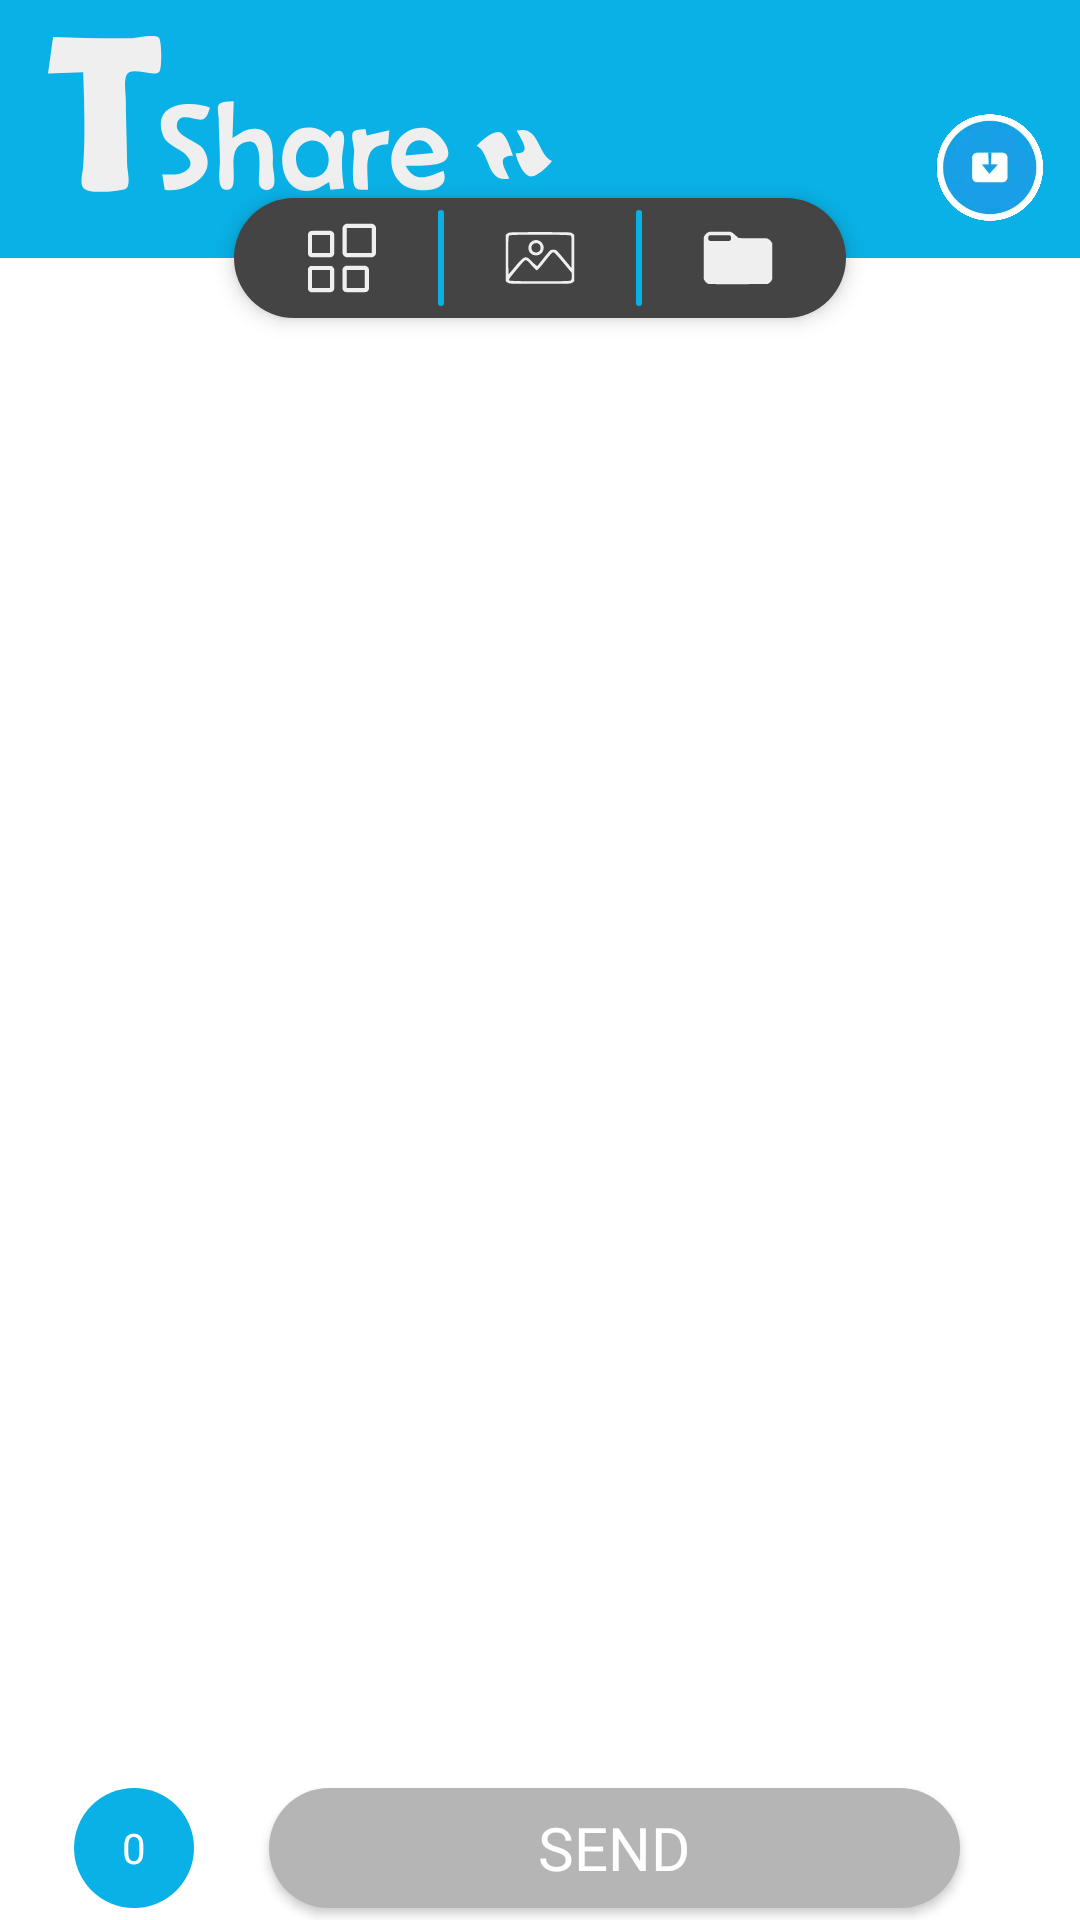

Here is an Android app screen rendered from its layout file. Give the layout XML and the strings, colors and styles it references.
<!-- AndroidManifest.xml: application theme Theme.TomerShare -->
<!-- res/layout/activity_main.xml -->
<?xml version="1.0" encoding="utf-8"?>
<androidx.constraintlayout.widget.ConstraintLayout xmlns:android="http://schemas.android.com/apk/res/android"
    xmlns:app="http://schemas.android.com/apk/res-auto"
    xmlns:tools="http://schemas.android.com/tools"
    android:layout_width="match_parent"
    android:layout_height="match_parent"
    android:animateLayoutChanges="true"
    android:background="@color/bg"
    tools:context=".activities.MainActivity">


    <androidx.constraintlayout.widget.ConstraintLayout
        android:id="@+id/topBar"
        android:layout_width="match_parent"
        android:layout_height="wrap_content"
        android:background="@color/co_main"
        app:layout_constraintTop_toTopOf="parent">

        <ImageView
            android:id="@+id/btRec"
            android:layout_width="0dp"
            android:layout_height="0dp"
            android:layout_margin="12dp"
            app:layout_constraintWidth_max="120dp"
            android:contentDescription="@string/des"
            app:layout_constraintBottom_toBottomOf="parent"
            app:layout_constraintDimensionRatio="1"
            app:layout_constraintEnd_toEndOf="parent"
            app:layout_constraintHorizontal_bias="0.5"
            app:layout_constraintWidth_percent=".1"
            app:srcCompat="@drawable/recp" />

        <ImageView
            android:layout_width="wrap_content"
            android:layout_height="52dp"
            android:layout_marginHorizontal="16dp"
            android:layout_marginTop="12dp"
            android:layout_marginBottom="22dp"
            android:adjustViewBounds="true"
            android:contentDescription="@string/des"
            app:layout_constraintBottom_toBottomOf="parent"
            app:layout_constraintStart_toStartOf="parent"
            app:layout_constraintTop_toTopOf="parent"
            app:srcCompat="@drawable/logoname"
            app:tint="@color/gray_bg" />


    </androidx.constraintlayout.widget.ConstraintLayout>

    <LinearLayout
        android:layout_width="wrap_content"
        android:layout_height="wrap_content"
        android:background="@drawable/r_f_bg"
        android:backgroundTint="@color/gary_fg"
        android:elevation="4dp"
        android:orientation="horizontal"
        android:paddingHorizontal="16dp"
        app:layout_constraintBottom_toBottomOf="@id/topBar"
        app:layout_constraintEnd_toEndOf="parent"
        app:layout_constraintStart_toStartOf="parent"
        app:layout_constraintTop_toBottomOf="@id/topBar">

        <ImageView
            android:id="@+id/btApp"
            android:layout_width="40dp"
            android:layout_height="wrap_content"
            android:adjustViewBounds="true"
            android:contentDescription="@string/des"
            android:padding="8dp"
            app:srcCompat="@drawable/appout"
            app:tint="@color/gray_bg" />

        <View
            android:layout_width="2dp"
            android:layout_height="match_parent"
            android:layout_marginHorizontal="12dp"
            android:layout_marginVertical="4dp"
            android:background="@drawable/r_f_bg" />

        <ImageView
            android:id="@+id/btGal"
            android:layout_width="40dp"
            android:layout_height="wrap_content"
            android:adjustViewBounds="true"
            android:contentDescription="@string/des"
            android:padding="8dp"
            app:srcCompat="@drawable/galout"
            app:tint="@color/gray_bg" />

        <View
            android:layout_width="2dp"
            android:layout_height="match_parent"
            android:layout_marginHorizontal="12dp"
            android:layout_marginVertical="4dp"
            android:background="@drawable/r_f_bg" />

        <ImageView
            android:id="@+id/btFile"
            android:layout_width="40dp"
            android:layout_height="wrap_content"
            android:adjustViewBounds="true"
            android:contentDescription="@string/des"
            android:padding="8dp"
            app:srcCompat="@drawable/filefil"
            app:tint="@color/gray_bg" />
    </LinearLayout>


    <androidx.recyclerview.widget.RecyclerView
        android:id="@+id/rv_apps"
        android:layout_width="match_parent"
        android:layout_height="0dp"
        android:layout_marginBottom="4dp"
        android:visibility="gone"
        app:layout_constraintBottom_toTopOf="@id/bt_send"
        app:layout_constraintTop_toBottomOf="@id/topBar" />

    <androidx.recyclerview.widget.RecyclerView
        android:id="@+id/rv_gal"
        android:layout_width="match_parent"
        android:layout_height="0dp"
        android:layout_marginBottom="4dp"
        android:visibility="gone"
        app:layout_constraintBottom_toTopOf="@id/bt_send"
        app:layout_constraintTop_toBottomOf="@id/topBar" />

    <androidx.recyclerview.widget.RecyclerView
        android:id="@+id/rv_files"
        android:layout_width="match_parent"
        android:layout_height="0dp"
        android:layout_marginBottom="4dp"
        android:visibility="visible"
        app:layout_constraintBottom_toTopOf="@id/bt_send"
        app:layout_constraintTop_toBottomOf="@id/topBar" />

    <androidx.appcompat.widget.AppCompatButton
        android:id="@+id/bt_send"
        android:layout_width="0dp"
        android:layout_height="40dp"
        android:layout_marginHorizontal="40dp"
        android:layout_marginBottom="4dp"
        android:background="@drawable/disabled_bt"
        android:fontFamily="@font/quantico_bold_italic"
        android:maxWidth="320dp"
        android:text="@string/send"
        android:textColor="@color/bg"
        android:textSize="20sp"
        app:layout_constraintBottom_toBottomOf="parent"
        app:layout_constraintEnd_toEndOf="parent"
        app:layout_constraintWidth_percent=".64" />

    <TextView
        android:id="@+id/tvItems"
        android:layout_width="0dp"
        android:layout_height="0dp"
        android:background="@drawable/r_f_bg"
        android:fontFamily="@font/quantico_bold_italic"
        android:gravity="center"
        android:text="@string/_0"
        android:textColor="@color/bg"
        app:layout_constraintBottom_toBottomOf="@id/bt_send"
        app:layout_constraintDimensionRatio="1"
        app:layout_constraintEnd_toStartOf="@id/bt_send"
        app:layout_constraintStart_toStartOf="parent"
        app:layout_constraintTop_toTopOf="@id/bt_send" />

    <ImageView
        android:id="@+id/imgTransfer"
        android:layout_width="46dp"
        android:layout_height="46dp"
        android:contentDescription="@string/des"
        android:elevation="12dp"
        tools:ignore="MissingConstraints" />
</androidx.constraintlayout.widget.ConstraintLayout>
<!-- resources referenced by this layout -->
<resources>
  <color name="bg">#FFFFFF</color>
  <color name="co_main">#09B1E6</color>
  <color name="gary_fg">#444444</color>
  <color name="gray_bg">#EFEFEF</color>
  <!-- drawable disabled_bt (drawable) -->
  <?xml version="1.0" encoding="utf-8"?>
  <ripple xmlns:android="http://schemas.android.com/apk/res/android" android:color="@color/white">
      <item android:id="@android:id/background">
          <shape>
              <solid android:color="@color/disCol"/>
              <corners android:radius="1000dp"/>
          </shape>
      </item>
  </ripple>
  <!-- drawable filefil (drawable) -->
  <vector xmlns:android="http://schemas.android.com/apk/res/android"
      android:width="42dp"
      android:height="42dp"
      android:viewportWidth="11.112"
      android:viewportHeight="11.112">
    <path
        android:fillColor="#FF000000"
        android:pathData="m1.1152,1.5203 l-0.1928,0.0889c-0.2408,0.1113 -0.4547,0.3266 -0.5695,0.5726l-0.0884,0.1891l0,3.1967 0,3.1972l0.0713,0.155c0.1409,0.3056 0.3775,0.5219 0.6956,0.6361 0.0934,0.0335 0.9585,0.04 4.5717,0.0346l4.4571,-0.0067 0.1488,-0.0687c0.2077,-0.096 0.438,-0.3221 0.5467,-0.5369l0.092,-0.1819l0,-2.7244 0,-2.7249l-0.0842,-0.1793c-0.1071,-0.2285 -0.3087,-0.4307 -0.5473,-0.5478l-0.1876,-0.092 -2.1575,-0.0155c-1.7754,-0.013 -2.1717,-0.0234 -2.2365,-0.0599 -0.0433,-0.0244 -0.2538,-0.2053 -0.4682,-0.4015 -0.2372,-0.2171 -0.4597,-0.391 -0.5674,-0.4439l-0.1767,-0.0868l-1.6536,0 -1.6536,0zM1.3002,2.0319l2.8416,0c0.1842,0 0.3328,0.148 0.3328,0.3323l0,0.23c0,0.1842 -0.1486,0.3323 -0.3328,0.3323l-2.8416,0c-0.1842,0 -0.3328,-0.148 -0.3328,-0.3323l0,-0.23c0,-0.1842 0.1486,-0.3323 0.3328,-0.3323z"
        android:strokeWidth="0.03149825"/>
  </vector>
  <!-- drawable r_f_bg (drawable) -->
  <?xml version="1.0" encoding="utf-8"?>
  <ripple xmlns:android="http://schemas.android.com/apk/res/android" android:color="@color/white">
  <item android:id="@android:id/background">
      <shape>
          <solid android:color="@color/co_main"/>
          <corners android:radius="1000dp"/>
      </shape>
  </item>
  </ripple>
  <string name="_0">0</string>
  <string name="des">des</string>
  <string name="send">SEND</string>
  <style name="Theme.TomerShare" parent="Theme.MaterialComponents.DayNight.NoActionBar">
          
          <item name="colorPrimary">@color/co_main</item>
          <item name="colorPrimaryVariant">@color/co_main</item>
          <item name="colorOnPrimary">@color/white</item>
          
          <item name="android:statusBarColor">?attr/colorPrimaryVariant</item>
          <item name="android:forceDarkAllowed" tools:targetApi="q">false</item>
          <item name="android:windowContentTransitions">true</item>
          
      </style>
  <color name="white">#FFFFFFFF</color>
  <color name="disCol">#B5B5B5</color>
</resources>
